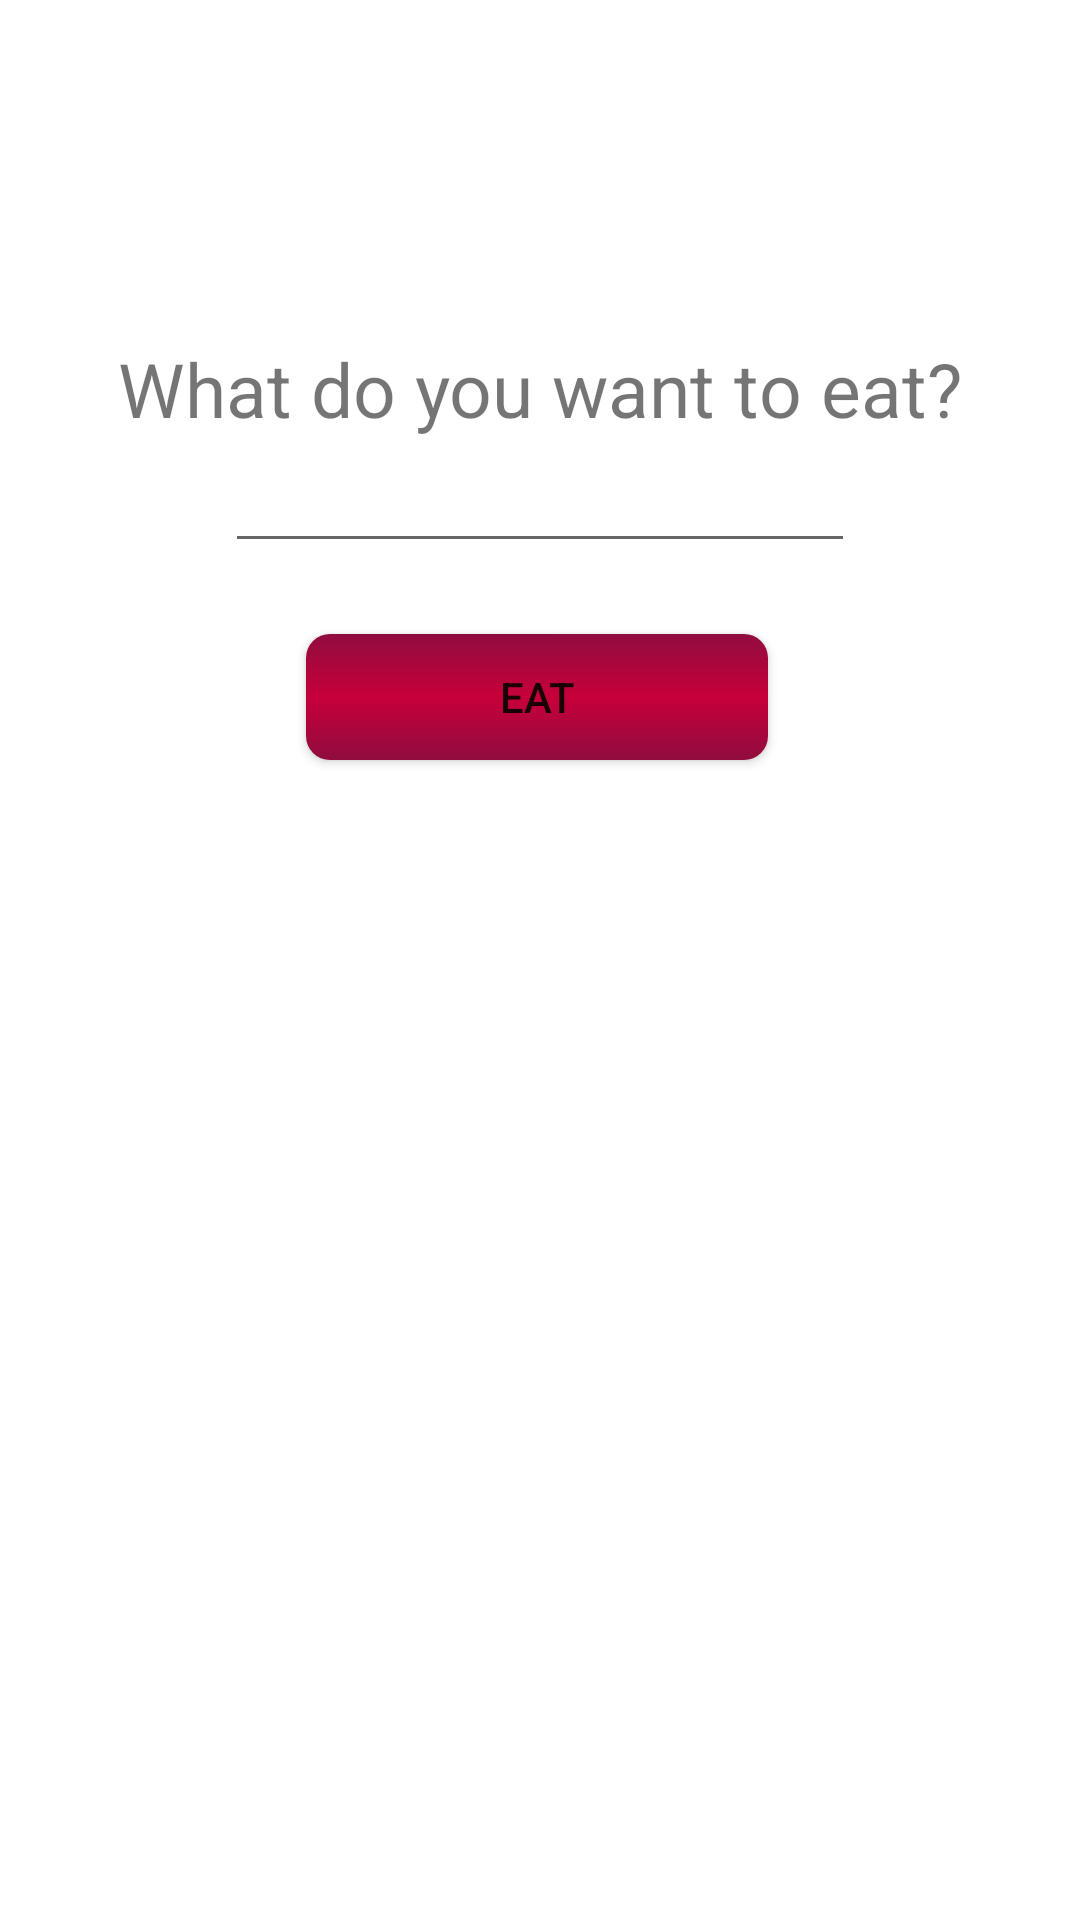

Write the Android layout XML for this screen, with the resource values it uses.
<!-- AndroidManifest.xml: application theme Theme.WineApplication -->
<!-- res/layout/fragment_pair_food_to_wine.xml -->
<?xml version="1.0" encoding="utf-8"?>
<androidx.constraintlayout.widget.ConstraintLayout xmlns:android="http://schemas.android.com/apk/res/android"
    xmlns:app="http://schemas.android.com/apk/res-auto"
    xmlns:tools="http://schemas.android.com/tools"
    android:layout_width="match_parent"
    android:layout_height="match_parent"
    tools:context=".ui.PairFoodToWine.PairFoodToWineFragment">

    <TextView
        android:id="@+id/text_dashboard"
        android:layout_width="match_parent"
        android:layout_height="wrap_content"
        android:textAlignment="center"
        android:textSize="20sp"
        tools:layout_editor_absoluteX="-16dp"
        tools:layout_editor_absoluteY="430dp"
        tools:ignore="MissingConstraints" />

    <TextView
        android:id="@+id/textSteak"
        android:layout_width="wrap_content"
        android:layout_height="wrap_content"
        android:text="What do you want to eat?"
        android:textSize="25dp"
        app:layout_constraintBottom_toBottomOf="parent"
        app:layout_constraintEnd_toEndOf="parent"
        app:layout_constraintStart_toStartOf="parent"
        app:layout_constraintTop_toTopOf="parent"
        app:layout_constraintVertical_bias="0.186"
        tools:ignore="MissingConstraints" />

    <EditText
        android:id="@+id/plain_text_food_input"
        android:layout_width="210dp"
        android:layout_height="wrap_content"
        android:inputType="text"
        app:layout_constraintEnd_toEndOf="@+id/textSteak"
        app:layout_constraintStart_toStartOf="@+id/textSteak"
        app:layout_constraintTop_toBottomOf="@+id/textSteak"
        tools:ignore="MissingConstraints" />

    <Button
        android:id="@+id/buttonFood"
        android:layout_width="154dp"
        android:layout_height="42dp"
        android:text="Eat"
        app:layout_constraintBottom_toBottomOf="parent"
        app:layout_constraintEnd_toEndOf="@+id/plain_text_food_input"
        app:layout_constraintHorizontal_bias="0.482"
        app:layout_constraintStart_toStartOf="@+id/plain_text_food_input"
        app:layout_constraintTop_toBottomOf="@+id/plain_text_food_input"
        app:layout_constraintVertical_bias="0.058" />
</androidx.constraintlayout.widget.ConstraintLayout>
<!-- resources referenced by this layout -->
<resources>
  <style name="Theme.WineApplication" parent="Theme.MaterialComponents.DayNight.DarkActionBar">
          
          <item name="colorPrimary">@color/purple_500</item>
          <item name="colorPrimaryVariant">@color/purple_700</item>
          <item name="colorOnPrimary">@color/white</item>
          
          <item name="colorSecondary">@color/teal_200</item>
          <item name="colorSecondaryVariant">@color/teal_700</item>
          <item name="colorOnSecondary">@color/black</item>
          
          <item name="android:statusBarColor" tools:targetApi="l">?attr/colorPrimaryVariant</item>
          
          <item name="buttonStyle">@style/WineButton</item>
      </style>
  <color name="purple_500">#FF6200EE</color>
  <color name="purple_700">#FF3700B3</color>
  <color name="white">#FFFFFFFF</color>
  <color name="teal_200">#FF03DAC5</color>
  <color name="teal_700">#FF018786</color>
  <color name="black">#FF000000</color>
  <style name="WineButton" parent="Widget.AppCompat.Button">
          <item name="android:background">@drawable/button_selector</item>
      </style>
  <!-- drawable button_selector (drawable) -->
  <?xml version="1.0" encoding="utf-8"?>
  <selector xmlns:android="http://schemas.android.com/apk/res/android">
      <item android:drawable="@drawable/button_gradient_2"
          android:state_pressed="true">
      </item>
      <item android:drawable="@drawable/button_gradient_1"></item>
  
  </selector>
  <!-- drawable button_gradient_2 (drawable) -->
  <?xml version="1.0" encoding="utf-8"?>
  <shape  xmlns:android="http://schemas.android.com/apk/res/android"
      android:shape="rectangle">
      <corners android:radius="8dp"></corners>
      <gradient
          android:angle="270"
          android:endColor="@color/red_wine"
          android:centerColor="@color/red"
          android:startColor="@color/red_wine">
  
  
      </gradient>
  
  
  </shape>
  <!-- drawable button_gradient_1 (drawable) -->
  <?xml version="1.0" encoding="utf-8"?>
  <shape  xmlns:android="http://schemas.android.com/apk/res/android"
      android:shape="rectangle">
      <corners android:radius="8dp"></corners>
      <gradient
          android:angle="90"
          android:endColor="@color/red_wine"
          android:centerColor="@color/red"
          android:startColor="@color/red_wine">
  
  
      </gradient>
  
  
  </shape>
  <color name="red_wine">#900C3F</color>
  <color name="red">#C70039</color>
</resources>
